Run: headless pygame with SDL's dummy video driver; simulated clock (each Clock.tick advances the game by its frame time, no real sleeping); random seed 0; keys injected as events and as key.get_pressed() state; no mouse input.
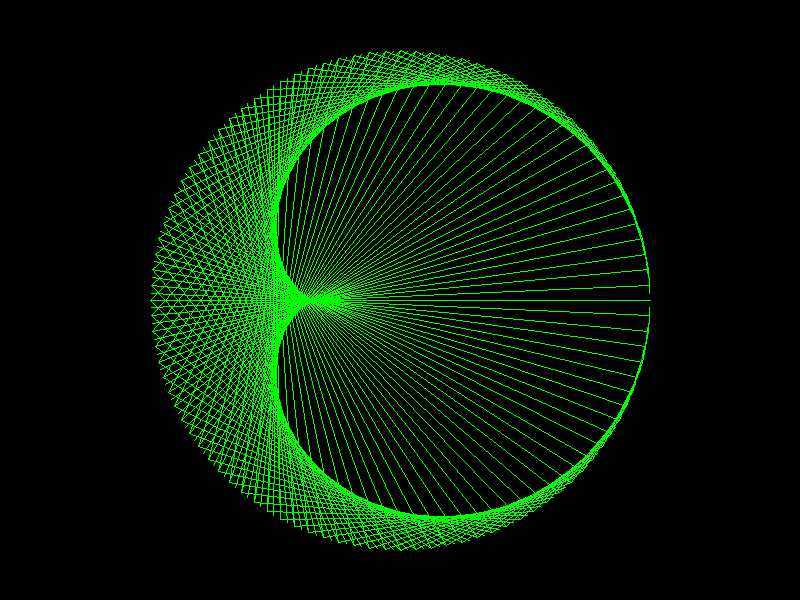
Frame 1 of 4 · flips 1–60 · no input
Frame 2 of 4 · flips 61–180 · tapped SPACE, RETURN · held RIGHT (→), D · screen unchanged from frame 1, image omitted
Frame 3 of 4 · flips 181–300 · held DOWN (↓), S · screen unchanged from frame 2, image omitted
Frame 4 of 4 · flips 301–420 · held LEFT (←), A, UP (↑), W · screen unchanged from frame 3, image omitted

The pygame program that drew these frames:

# Libraries.
import pygame as pg
import math


# Application class.
class App:
    # Constructor.
    def __init__(self):
        self.screen = pg.display.set_mode((800, 600))
        self.clock = pg.time.Clock()
        self.cardioid = Cardioid(self)

    # Draw method.
    def draw(self):
        self.screen.fill("black")
        self.cardioid.draw()
        pg.display.flip()

    # Run method.
    def run(self):
        running = True
        while running:
            for event in pg.event.get():
                if event.type == pg.QUIT:
                    running = False
            self.draw()
            self.clock.tick(60)
        pg.quit()


# Cardioid class.
class Cardioid:
    # Constructor.
    def __init__(self, app):
        self.app = app
        self.radius = 250
        self.num_points = 200
        self.translate = (
            self.app.screen.get_width() // 2,
            self.app.screen.get_height() // 2,
        )

    # Draw method.
    def draw(self):
        for i in range(self.num_points):
            theta = (2 * math.pi / self.num_points) * i

            x1 = int(self.radius * math.cos(theta)) + self.translate[0]
            y1 = int(self.radius * math.sin(theta)) + self.translate[1]

            x2 = int(self.radius * math.cos(2 * theta)) + self.translate[0]
            y2 = int(self.radius * math.sin(2 * theta)) + self.translate[1]

            pg.draw.line(self.app.screen, "green", (x1, y1), (x2, y2))


# Check if the file is being run directly.
if __name__ == "__main__":
    app = App()
    app.run()
